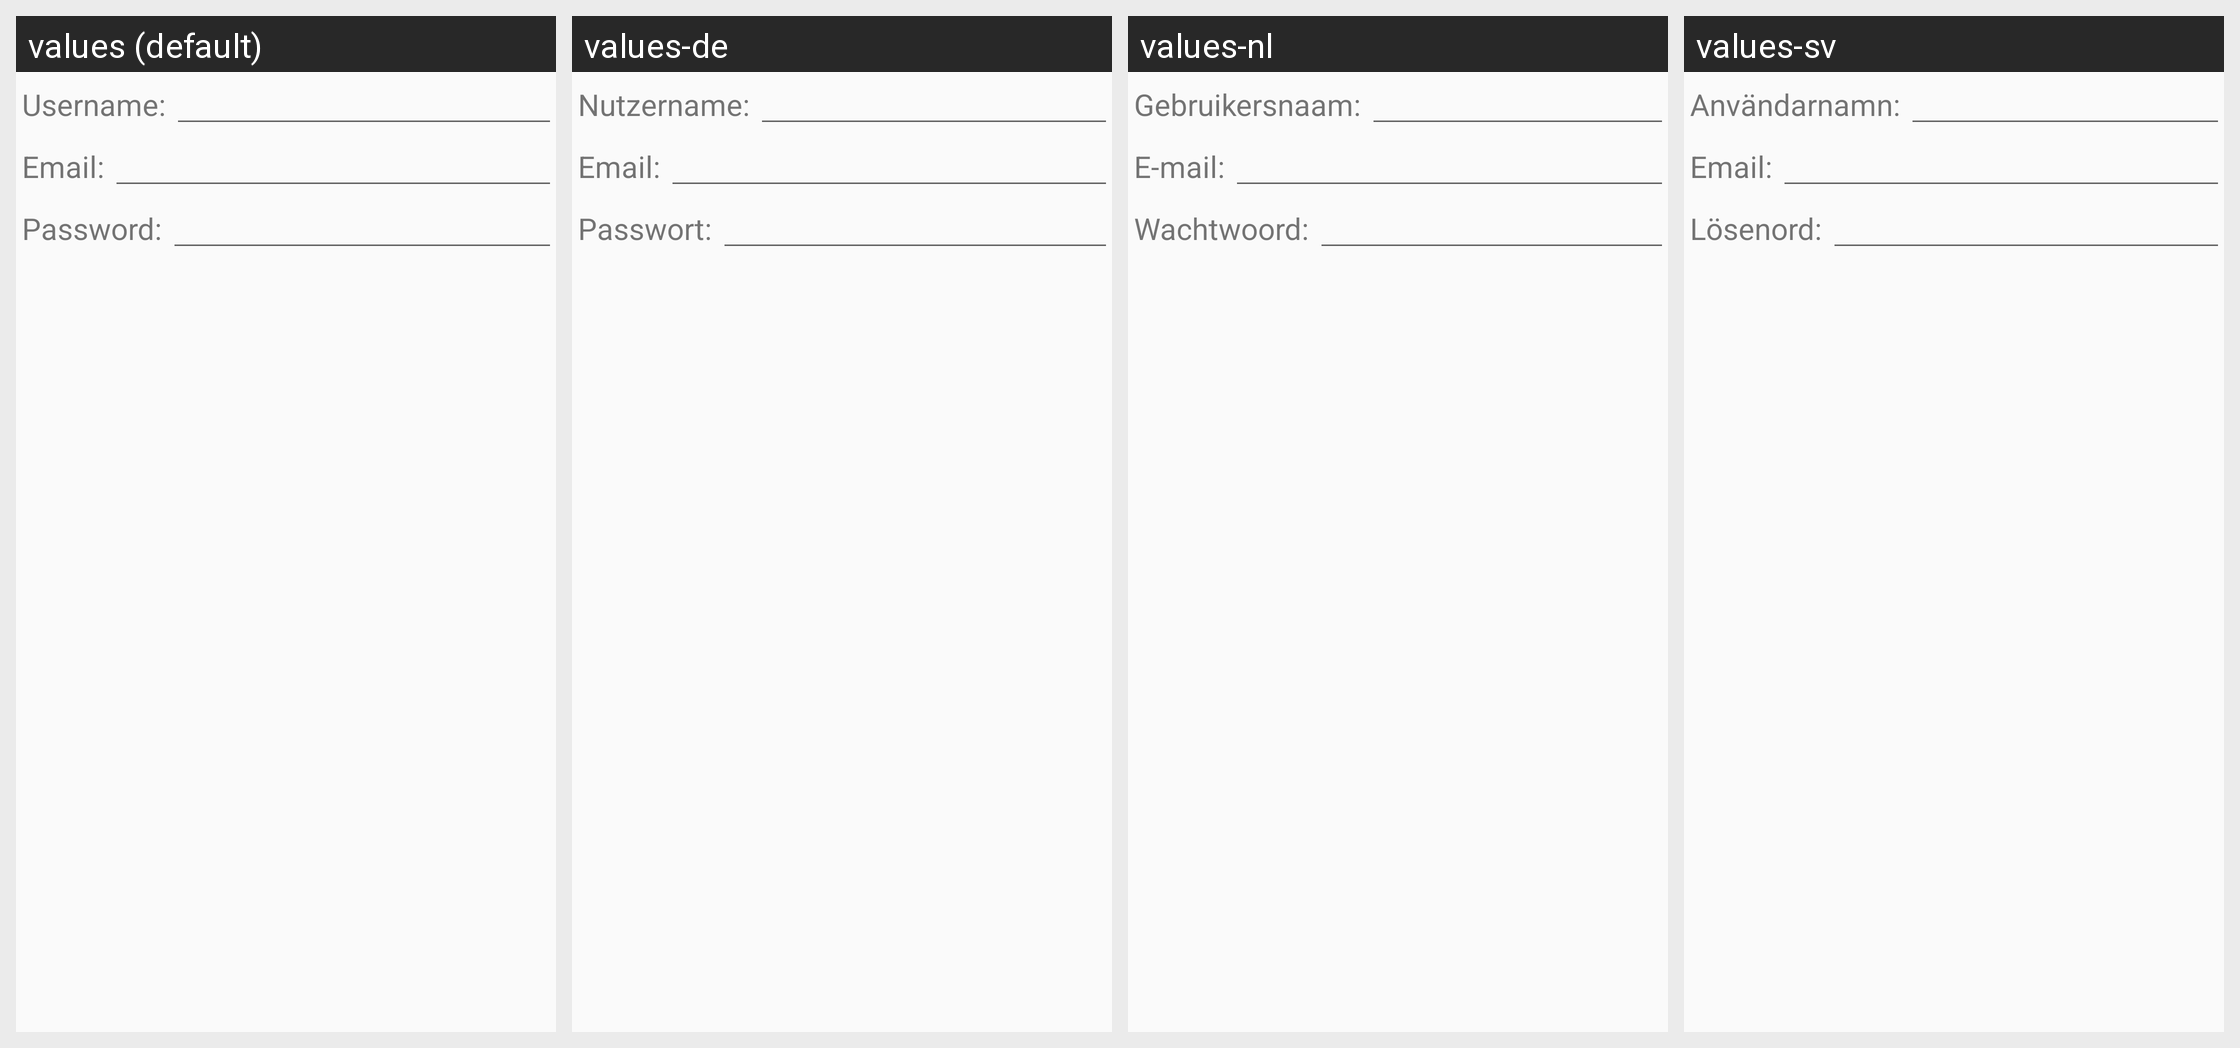

The Android screen above is rendered under several locales of the same app. Produce the string resources it draws, with the default and per-locale values.
Android screen res/layout/create_user.xml rendered under 4 locales, left to right: values (default), values-de, values-nl, values-sv. Device: Nexus 5 (rendered at 1080×1920; each locale shown at half size, 540×960, under a caption strip naming it); theme Theme.DSub.Light.
Other locales in the repository, not shown: values-es, values-fr, values-hu, values-pt-rPT, values-ru, values-zh.
Strings drawn on this screen, with the default value and each locale's value (text and hints the layout hard-codes, and strings that could not be matched under every locale, appear in the picture but are not listed):

admin.add_user_username
  values: Username:
  values-de: Nutzername:
  values-nl: Gebruikersnaam:
  values-sv: Användarnamn:

admin.add_user_email
  values: Email:
  values-de: Email:
  values-nl: E-mail:
  values-sv: Email:

admin.add_user_password
  values: Password:
  values-de: Passwort:
  values-nl: Wachtwoord:
  values-sv: Lösenord:
